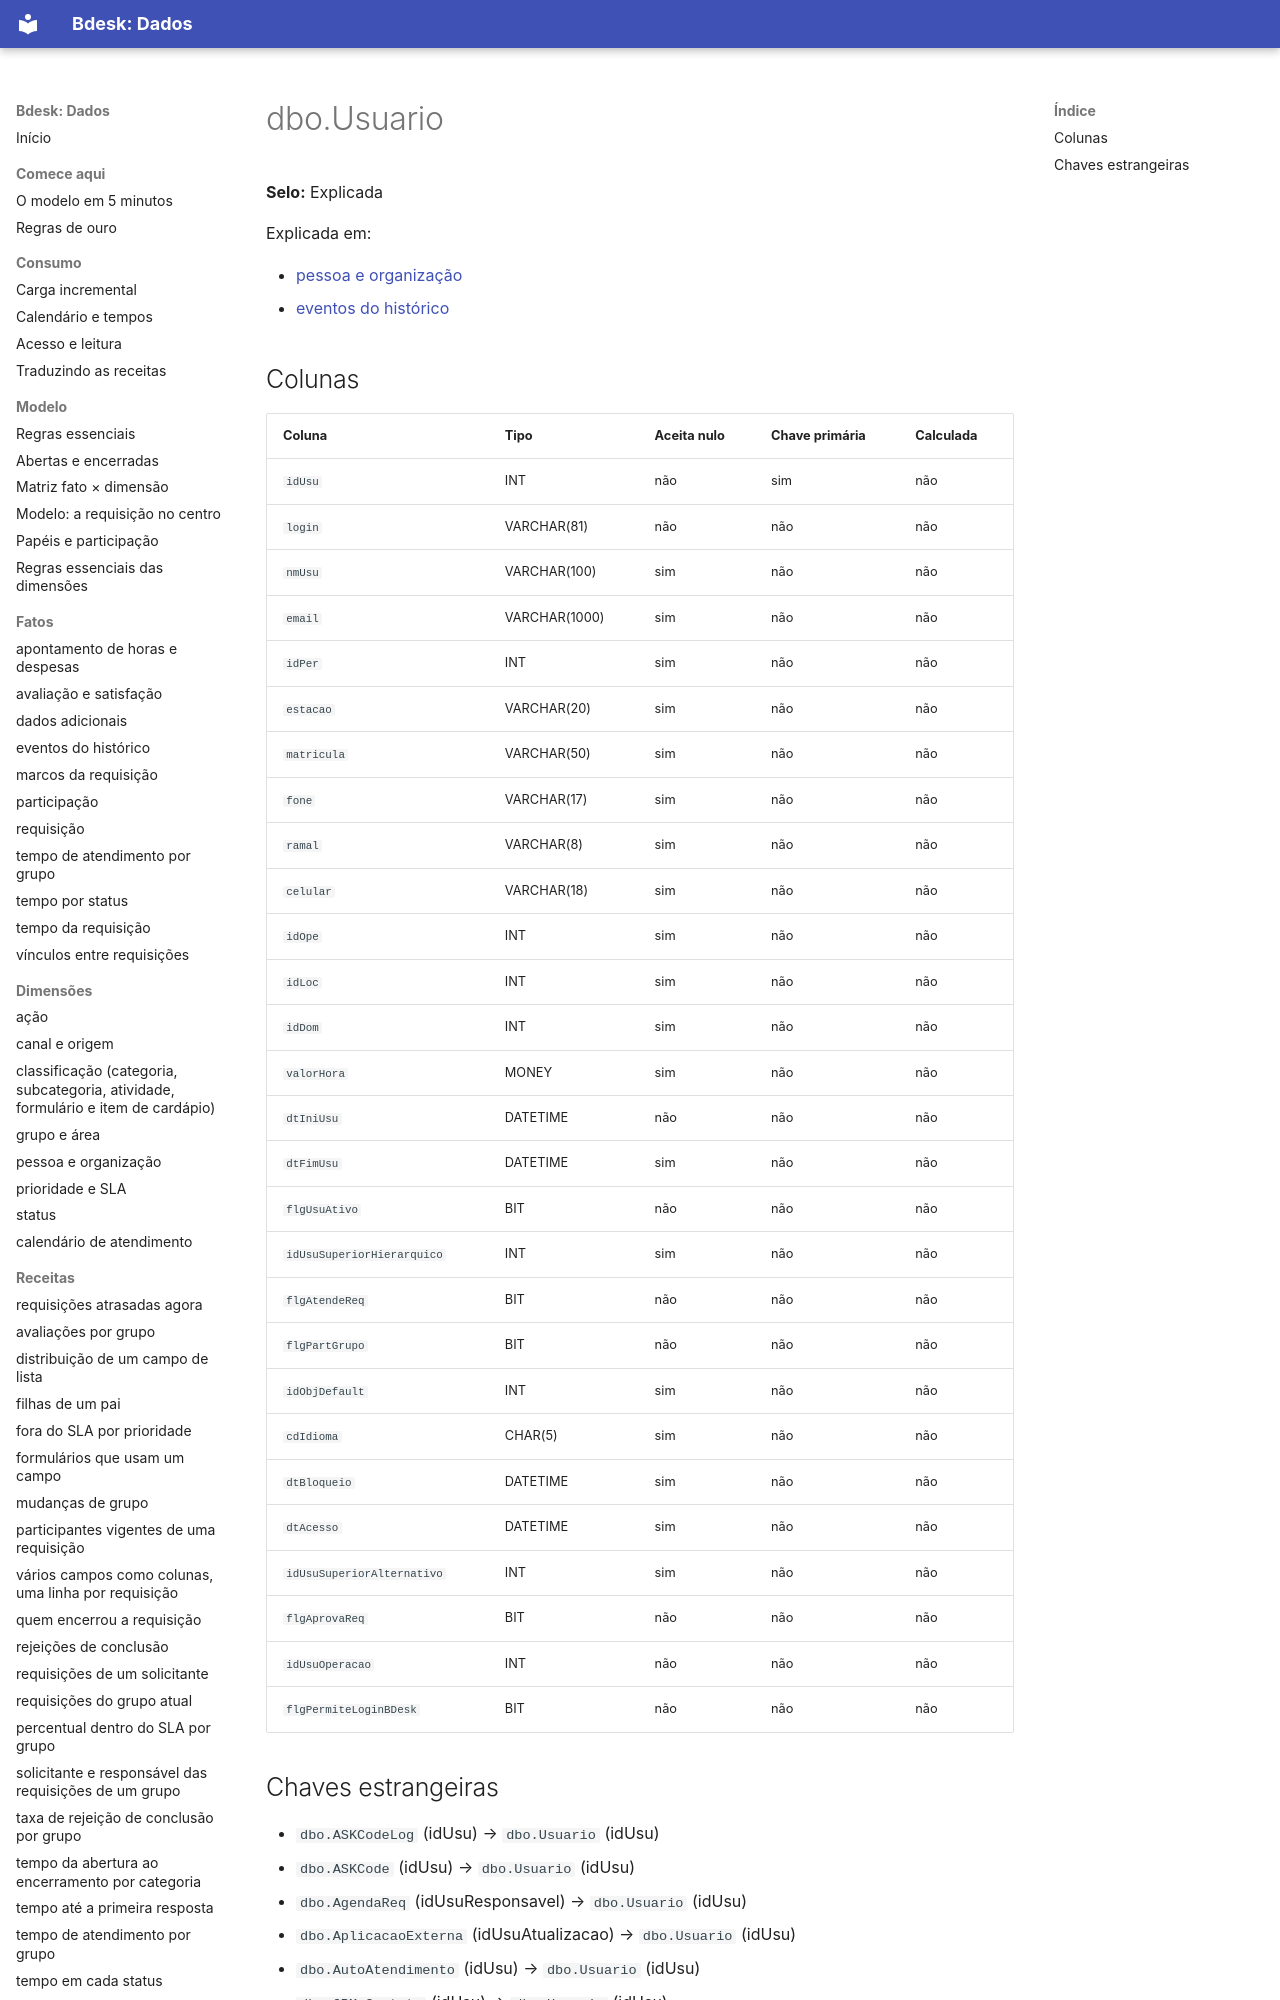

repository: bdeskapp/dados · page: dicionario/dbo-usuario/index.html · generator: mkdocs

---
gerado: sincronizacao
---

# dbo.Usuario

**Selo:** Explicada

Explicada em:

- [pessoa e organização](../dimensoes/pessoa-organizacao.md)
- [eventos do histórico](../fatos/eventos-historico.md)

## Colunas

| Coluna | Tipo | Aceita nulo | Chave primária | Calculada |
|---|---|---|---|---|
| `idUsu` | INT | não | sim | não |
| `login` | VARCHAR(81) | não | não | não |
| `nmUsu` | VARCHAR(100) | sim | não | não |
| `email` | VARCHAR(1000) | sim | não | não |
| `idPer` | INT | sim | não | não |
| `estacao` | VARCHAR(20) | sim | não | não |
| `matricula` | VARCHAR(50) | sim | não | não |
| `fone` | VARCHAR(17) | sim | não | não |
| `ramal` | VARCHAR(8) | sim | não | não |
| `celular` | VARCHAR(18) | sim | não | não |
| `idOpe` | INT | sim | não | não |
| `idLoc` | INT | sim | não | não |
| `idDom` | INT | sim | não | não |
| `valorHora` | MONEY | sim | não | não |
| `dtIniUsu` | DATETIME | não | não | não |
| `dtFimUsu` | DATETIME | sim | não | não |
| `flgUsuAtivo` | BIT | não | não | não |
| `idUsuSuperiorHierarquico` | INT | sim | não | não |
| `flgAtendeReq` | BIT | não | não | não |
| `flgPartGrupo` | BIT | não | não | não |
| `idObjDefault` | INT | sim | não | não |
| `cdIdioma` | CHAR(5) | sim | não | não |
| `dtBloqueio` | DATETIME | sim | não | não |
| `dtAcesso` | DATETIME | sim | não | não |
| `idUsuSuperiorAlternativo` | INT | sim | não | não |
| `flgAprovaReq` | BIT | não | não | não |
| `idUsuOperacao` | INT | não | não | não |
| `flgPermiteLoginBDesk` | BIT | não | não | não |
